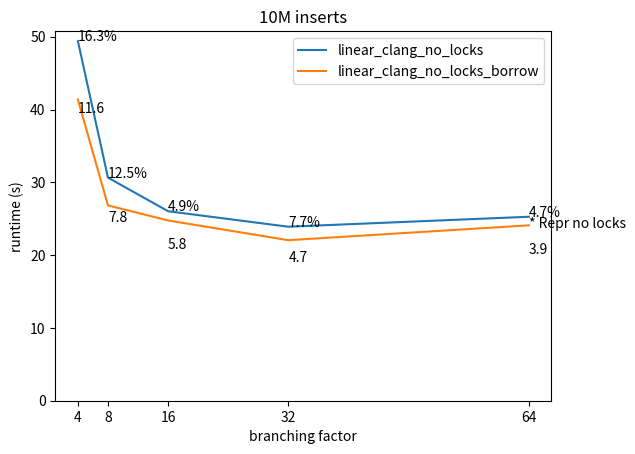

Python code for this plot:
#!/usr/bin/env python3

# Copyright 2018-2021 VMware, Inc.
# SPDX-License-Identifier: BSD-2-Clause

import numpy as np
import matplotlib.pyplot as plt
from math import log
#linear = np.mean([75.579, 75.632, 78.823])
linear = np.mean([ 39.850, 39.069, 39.436, 38.203, 37.962, ])
linear_no_locks = np.mean([ 39.768, 39.853 ])
manual_tail_recursion = np.mean([ 25.036, 25.055, 24.524, 24.351, 24.613, ])
#repr =np.mean([ 31.879, 32.656, 30.160, 29.820, 29.796, ])
repr =np.mean([ 29.076, 29.172, 27.810, 29.109, 28.811, ])
# repr_no_locks is g++ with -D_LIBCPP_HAS_NO_THREADS
repr_no_locks = np.mean([ 29.696, 29.940 ])

print("linear %.1fs"% linear)
print("manual_tail_recursion  %.1fs"% manual_tail_recursion  )
print("repr %.1fs"% repr)
print("ratio: %.2fs" % (linear/repr))
print("ratio: %.2fs" % (manual_tail_recursion  /repr))
print("ratio: %.2fs" % (manual_tail_recursion  /linear))
print("")

linear_clang_no_locks = np.mean([ 23.909, 24.278, 23.766 ])
linear_clang_no_locks_borrow = np.mean([ 23.016, 23.535, 22.770 ])
repr_clang_no_locks = np.mean([ 23.507, 23.259, 24.489 ])
print("clang ratio: %.2fs" % (linear_clang_no_locks  / repr_clang_no_locks))
print("clang ratio: %.2fs" % (linear_clang_no_locks_borrow  / repr_clang_no_locks))

linear_no_locks_32 = np.mean([ 46.260 ])
linear_no_locks_16 = np.mean([ 54.461 ])
linear_no_locks_8 = np.mean([ 78.249 ])
linear_no_locks_4 = np.mean([ 136.412 ])

linear_clang_no_locks = {
    64: np.mean([ 25.753, 24.784 ]),
    32: np.mean([ 23.9 ]),
    16: np.mean([ 26.027 ]),
    8: np.mean([ 30.649 ]),
    4: np.mean([ 49.4 ]),
}

linear_clang_no_locks_borrow = {
    64: np.mean([ 24.091 ]),
    32: np.mean([ 22.207, 21.895 ]),
    16: np.mean([ 24.595, 24.924 ]),
    8: np.mean([ 26.830 ]),
    4: np.mean([ 41.634, 41.105 ]),
}
fig, axis = plt.subplots(1)
line, = axis.plot(list(linear_clang_no_locks.keys()), list(linear_clang_no_locks.values()))
line.set_label("linear_clang_no_locks")
line, = axis.plot(list(linear_clang_no_locks_borrow.keys()), list(linear_clang_no_locks_borrow.values()))
line.set_label("linear_clang_no_locks_borrow")
for x in linear_clang_no_locks_borrow.keys():
    y = linear_clang_no_locks[x]
    ovh = (linear_clang_no_locks[x] - linear_clang_no_locks_borrow[x]) / linear_clang_no_locks[x]
    axis.text(x, y, "%.1f%%" % (ovh*100))
    axis.text(x, y*0.8, "%.1f" % (log(10000000)/log(x)))
axis.text(64, repr_clang_no_locks, "* Repr no locks")
axis.set_ylim(bottom=0)
axis.legend()
axis.set_ylabel("runtime (s)")
axis.set_title("10M inserts")
axis.set_xlabel("branching factor")
axis.set_xticks(list(linear_clang_no_locks.keys()))
plt.savefig("borrow.png")
